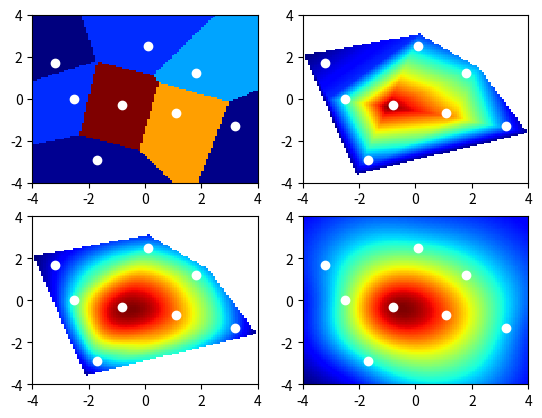

Write Python code to recreate this figure.
import numpy as np
import scipy.interpolate
import matplotlib.pyplot as plt

x0=np.array([-3.2,-2.5,-1.7,-0.8,0.1,1.1,1.8,3.2])
y0=np.array([1.7,0.0,-2.9,-0.3,2.5,-0.7,1.2,-1.3])
z0=np.exp(-0.3*(x0**2+y0**2))

pt=np.zeros((8,2))
pt[:,0]=x0
pt[:,1]=y0

ext=[-4,+4,-4,+4]

x=np.linspace(-3.2,+3.2,100)
y=np.linspace(-3.2,+3.2,100)

x,y=np.meshgrid(x,y)

int_near=scipy.interpolate.NearestNDInterpolator(pt,z0)
z1=int_near(x,y)

int_lin=scipy.interpolate.LinearNDInterpolator(pt,z0)
z2=int_lin(x,y)

z3=scipy.interpolate.griddata(pt,z0,(x,y),method='cubic')

int_rbf=scipy.interpolate.RBFInterpolator(pt,z0,kernel='multiquadric',epsilon=1)
z4=int_rbf(np.array([x,y]).reshape(2,-1).T).reshape(100,100)

plt.subplot(2,2,1)
plt.imshow(z1,extent=ext,cmap='jet',aspect='auto',origin='lower',interpolation='none')
plt.plot(x0,y0,'wo')
plt.subplot(2,2,2)
plt.imshow(z2,extent=ext,cmap='jet',aspect='auto',origin='lower',interpolation='none')
plt.plot(x0,y0,'wo')
plt.subplot(2,2,3)
plt.imshow(z3,extent=ext,cmap='jet',aspect='auto',origin='lower',interpolation='none')
plt.plot(x0,y0,'wo')
plt.subplot(2,2,4)
plt.imshow(z4,extent=ext,cmap='jet',aspect='auto',origin='lower',interpolation='none')
plt.plot(x0,y0,'wo')
plt.show()